Image classification data set "kaifeng-chrysanthemum-visual-classification-model" (Remiiil1a/kaifeng-chrysanthemum-visual-classification-model on GitHub). Class labels (10): 01 huangse pingban, 02 baise guanban, 03 lvse jiban, 04 fense pingban, 05 hongse qiuxing, 06 fuse feiwu, 07 huangse guanban, 08 fense chiban, 09 huangse qiuxing, 10 hongse sheban.

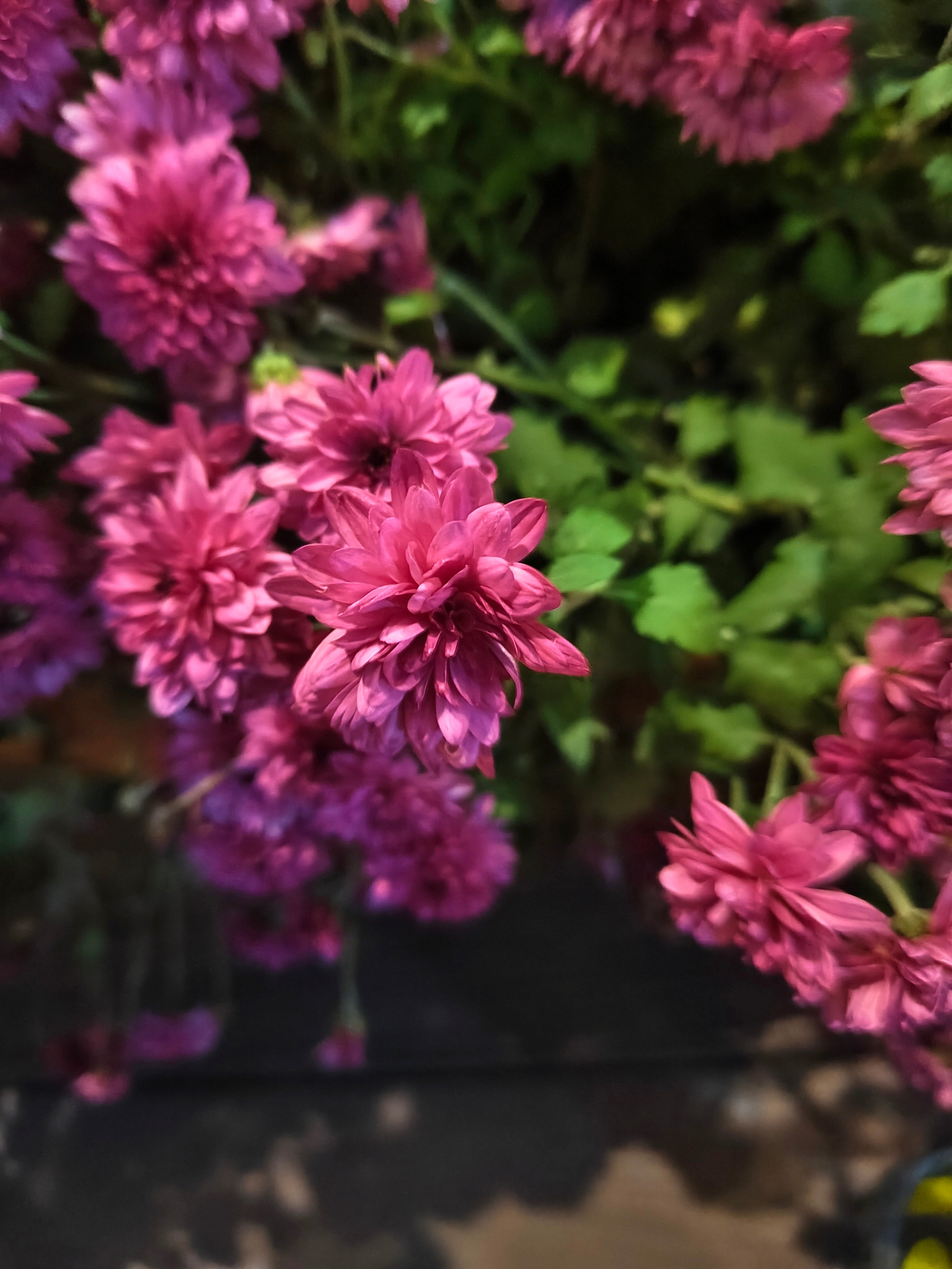
Label: 04 fense pingban

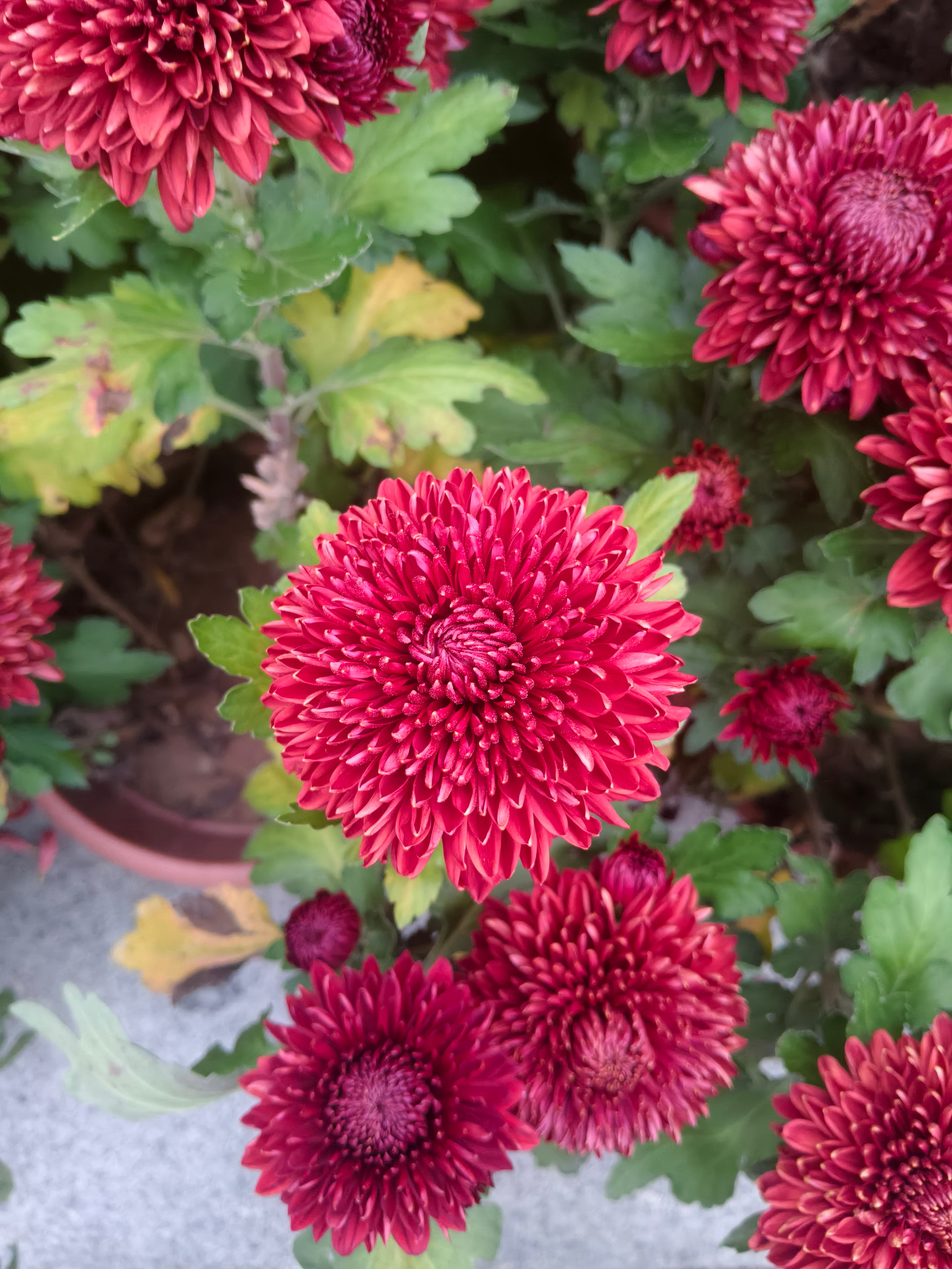
Label: 10 hongse sheban

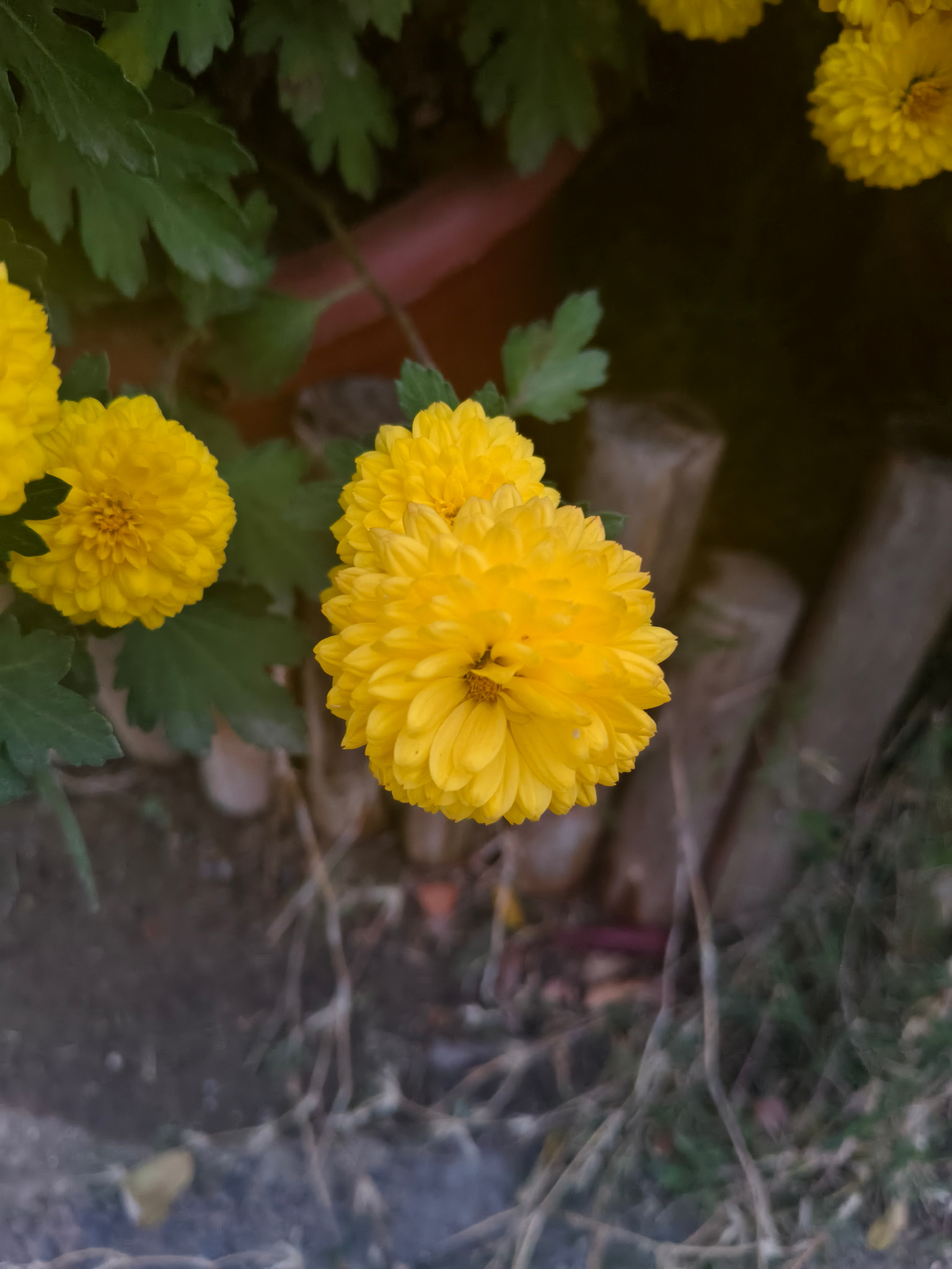
Label: 09 huangse qiuxing

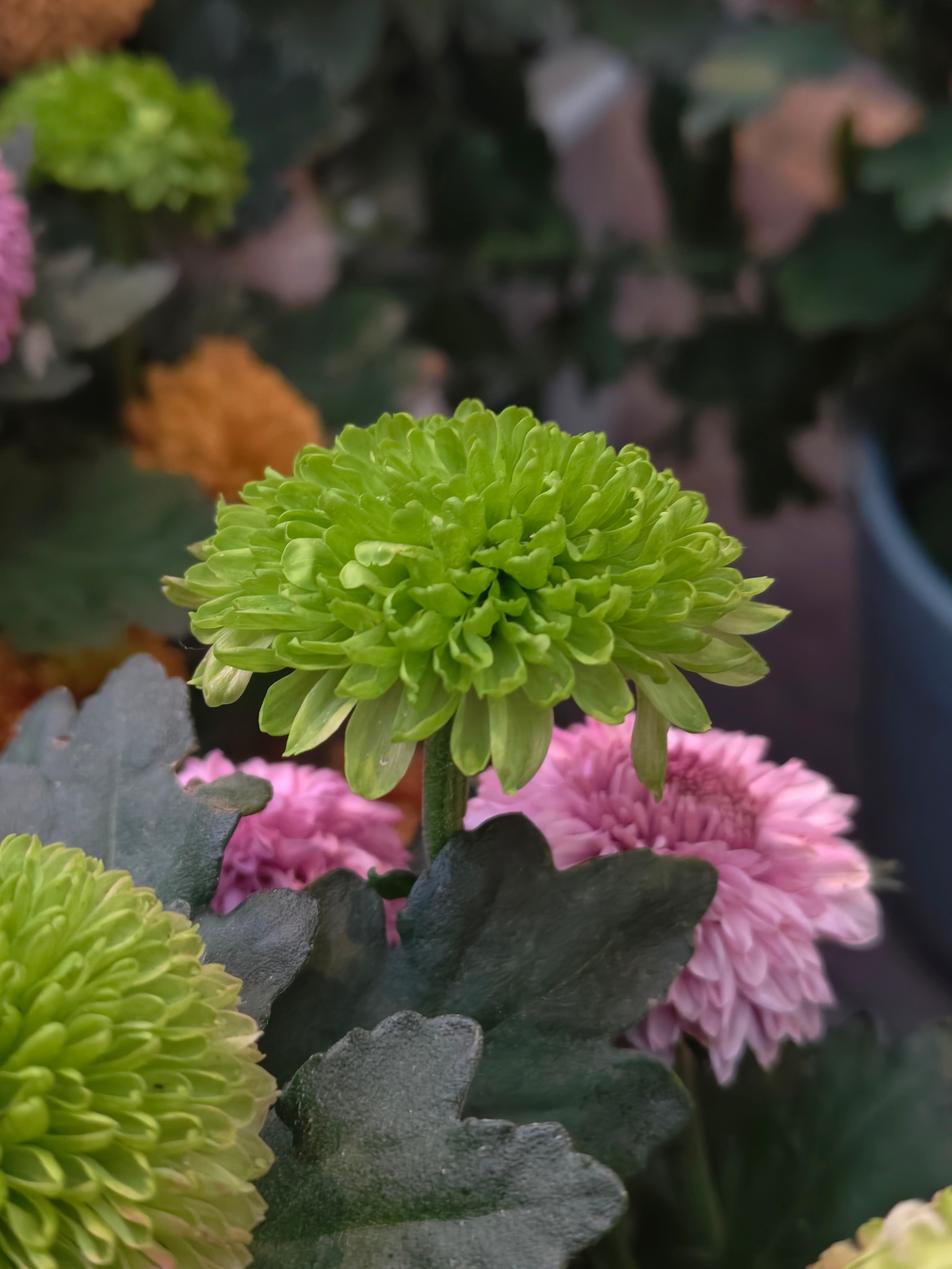
Label: 03 lvse jiban

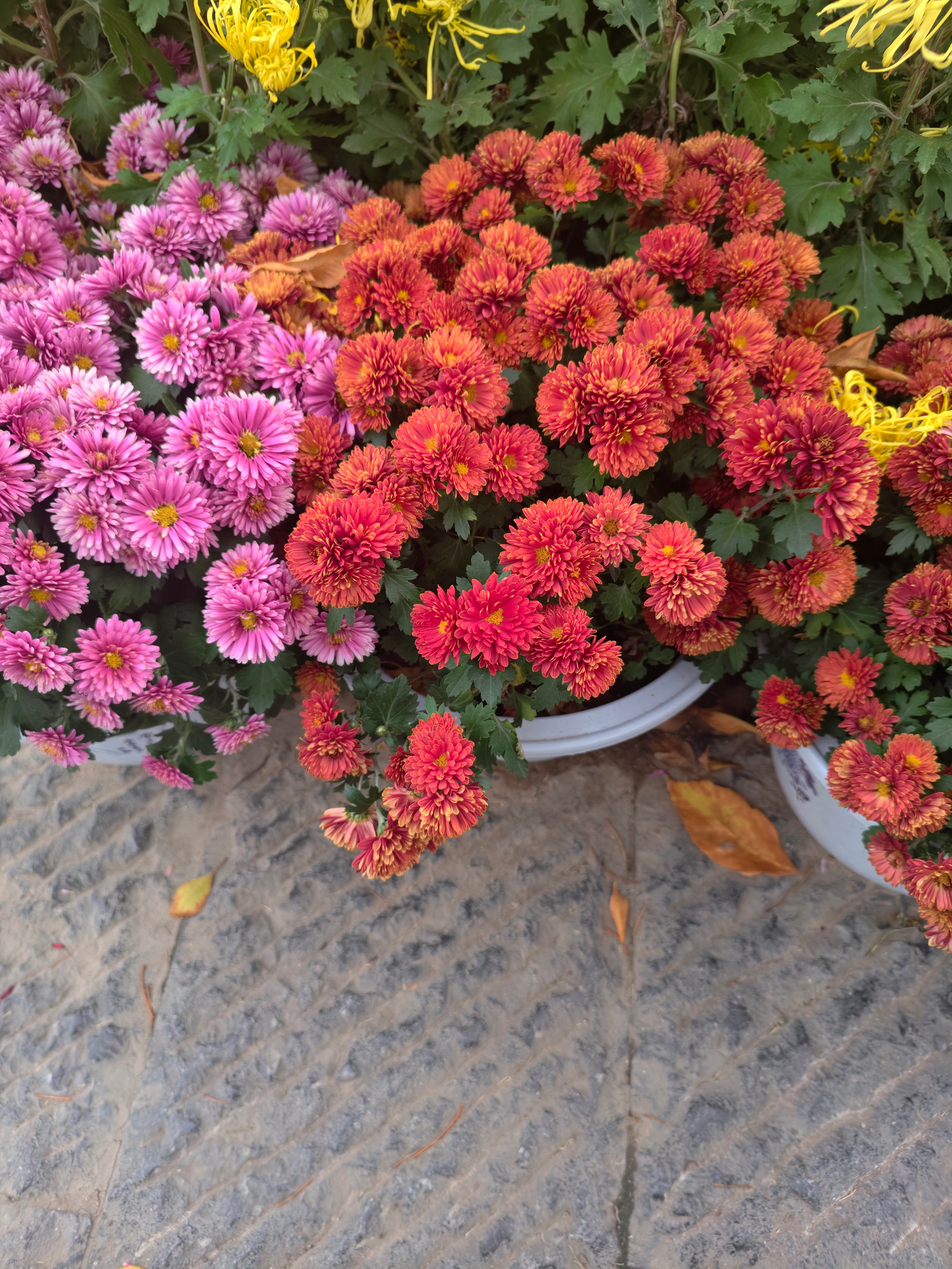
Label: 05 hongse qiuxing

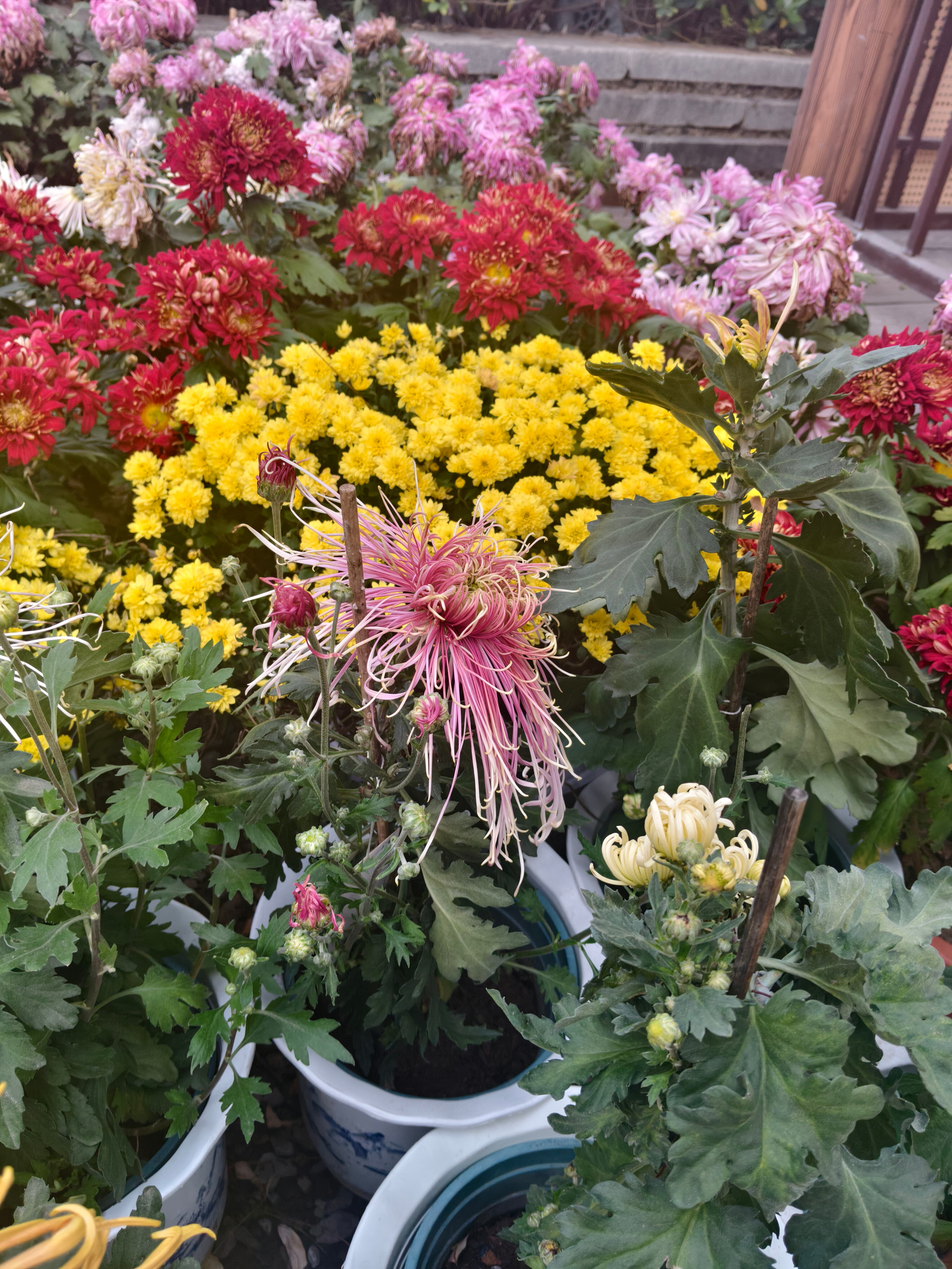
Label: 06 fuse feiwu
